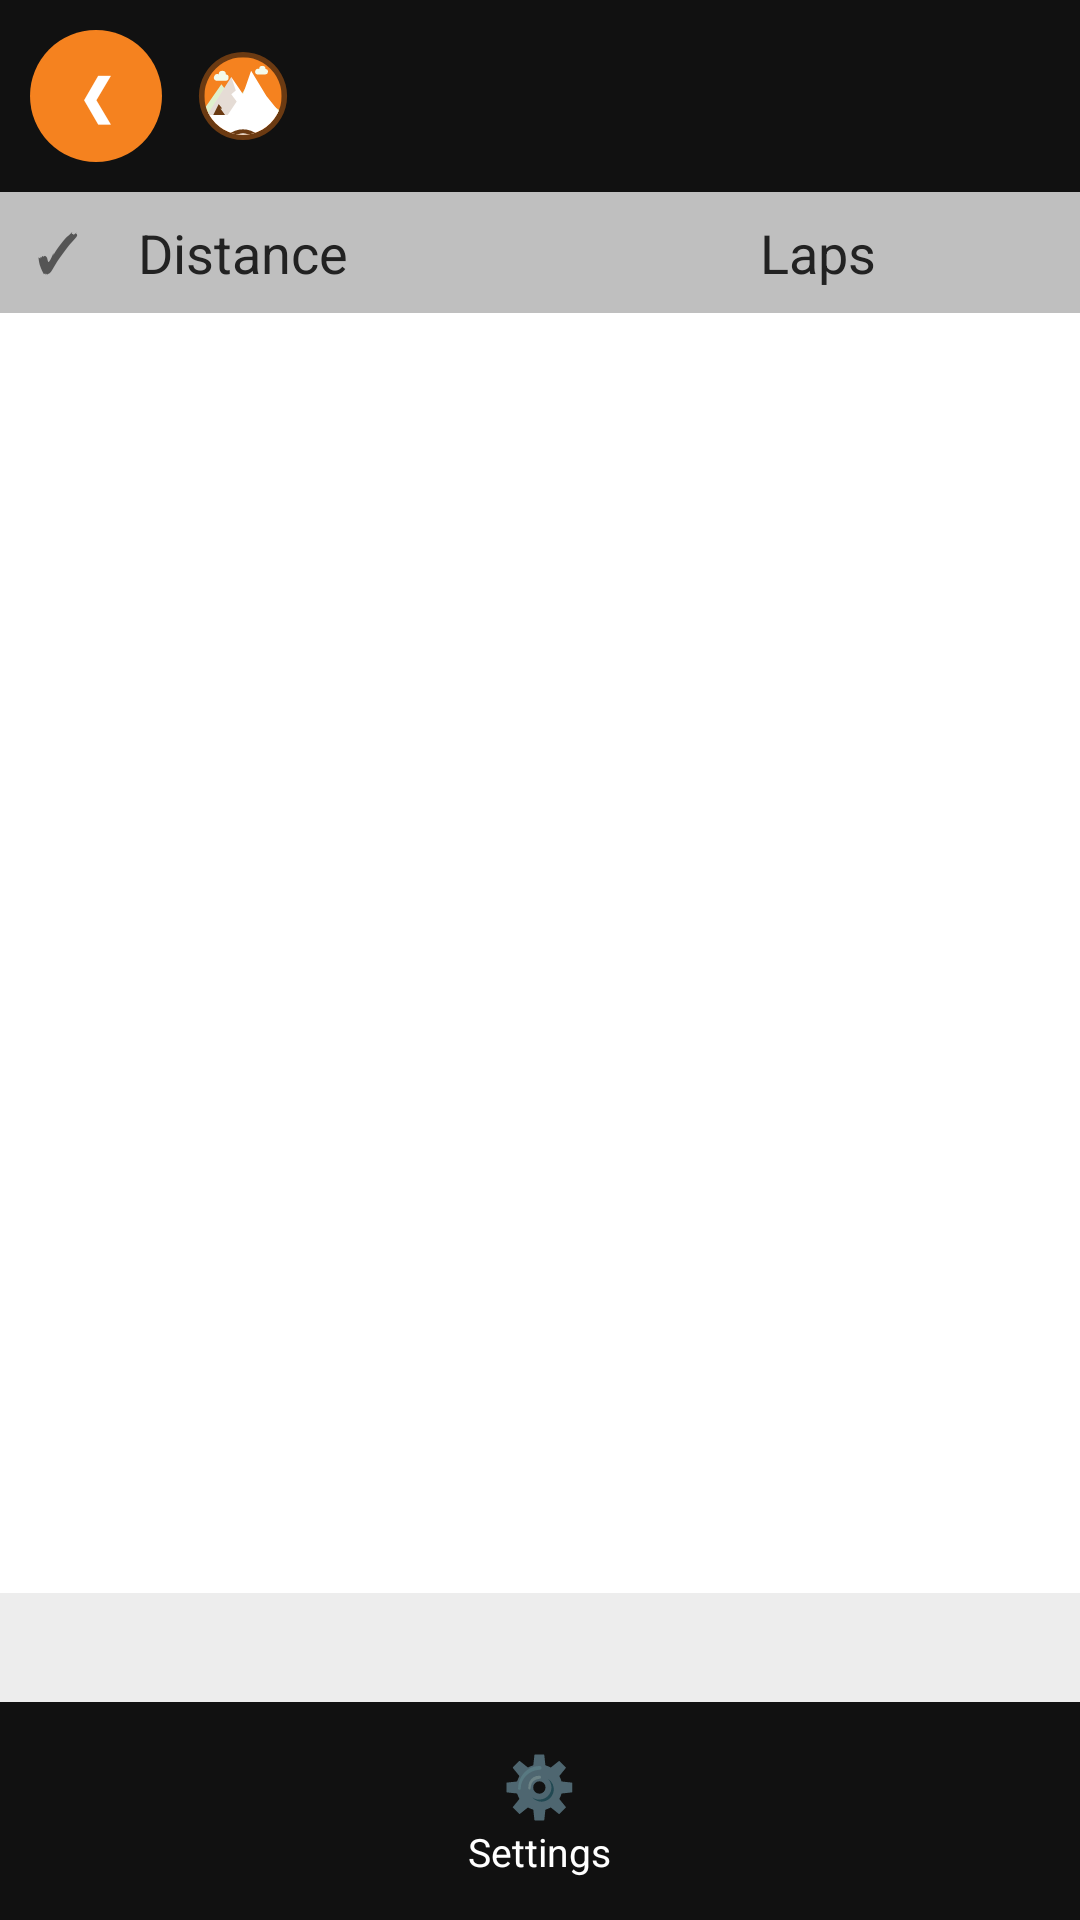

Here is an Android app screen rendered from its layout file. Give the layout XML and the strings, colors and styles it references.
<!-- AndroidManifest.xml: activity theme android:Theme.Material.Light.NoActionBar -->
<!-- res/layout/activity_distance_setup.xml -->
<?xml version="1.0" encoding="utf-8"?>
<LinearLayout xmlns:android="http://schemas.android.com/apk/res/android"
    android:layout_width="match_parent"
    android:layout_height="match_parent"
    android:background="#FFFFFF"
    android:orientation="vertical">

    <include layout="@layout/header_flow" />

    
    <LinearLayout
        android:layout_width="match_parent"
        android:layout_height="wrap_content"
        android:background="#BFBFBF"
        android:gravity="center_vertical"
        android:orientation="horizontal"
        android:paddingHorizontal="12dp"
        android:paddingVertical="8dp">

        <TextView
            android:layout_width="34dp"
            android:layout_height="wrap_content"
            android:text="✓"
            android:textColor="#555555"
            android:textSize="17sp"
            android:textStyle="bold" />

        <TextView
            android:layout_width="0dp"
            android:layout_height="wrap_content"
            android:layout_weight="1"
            android:text="@string/col_distance"
            android:textColor="#222222"
            android:textSize="18sp" />

        <TextView
            android:layout_width="wrap_content"
            android:layout_height="wrap_content"
            android:layout_marginEnd="56dp"
            android:text="@string/col_laps"
            android:textColor="#222222"
            android:textSize="18sp" />
    </LinearLayout>

    <ScrollView
        android:layout_width="match_parent"
        android:layout_height="0dp"
        android:layout_weight="1">

        <LinearLayout
            android:id="@+id/distancesBox"
            android:layout_width="match_parent"
            android:layout_height="wrap_content"
            android:orientation="vertical" />
    </ScrollView>

    <TextView
        android:id="@+id/distanceHint"
        android:layout_width="match_parent"
        android:layout_height="wrap_content"
        android:background="@color/menu_section_bg"
        android:paddingHorizontal="12dp"
        android:paddingVertical="8dp"
        android:textColor="#333333"
        android:textSize="15sp" />

    <include layout="@layout/bottom_bar" />
</LinearLayout>
<!-- res/layout/header_flow.xml (included above) -->
<?xml version="1.0" encoding="utf-8"?>
<LinearLayout xmlns:android="http://schemas.android.com/apk/res/android"
    android:layout_width="match_parent"
    android:layout_height="wrap_content"
    android:background="@color/nav_bar_bg"
    android:gravity="center_vertical"
    android:orientation="horizontal"
    android:padding="10dp">

    <TextView
        android:id="@+id/backButton"
        android:layout_width="44dp"
        android:layout_height="44dp"
        android:background="@drawable/bg_circle_green"
        android:contentDescription="@string/back"
        android:gravity="center"
        android:text="❮"
        android:textColor="#FFFFFF"
        android:textSize="18sp"
        android:textStyle="bold" />

    <ImageView
        android:layout_width="30dp"
        android:layout_height="30dp"
        android:layout_marginStart="12dp"
        android:contentDescription="@string/app_name"
        android:src="@drawable/logo_velogrip" />

    <TextView
        android:id="@+id/headerTitle"
        android:layout_width="0dp"
        android:layout_height="wrap_content"
        android:layout_marginStart="8dp"
        android:layout_weight="1"
        android:textColor="#FFFFFF"
        android:textSize="20sp"
        android:textStyle="bold" />

    <TextView
        android:id="@+id/nextButton"
        android:layout_width="44dp"
        android:layout_height="44dp"
        android:background="@drawable/bg_circle_green"
        android:contentDescription="@string/next"
        android:gravity="center"
        android:text="❯"
        android:textColor="#FFFFFF"
        android:textSize="18sp"
        android:textStyle="bold"
        android:visibility="gone" />
</LinearLayout>
<!-- res/layout/bottom_bar.xml (included above) -->
<?xml version="1.0" encoding="utf-8"?>
<LinearLayout xmlns:android="http://schemas.android.com/apk/res/android"
    android:layout_width="match_parent"
    android:layout_height="wrap_content"
    android:background="@color/nav_bar_bg"
    android:orientation="horizontal"
    android:paddingVertical="8dp">

    <LinearLayout
        android:id="@+id/navSettings"
        android:layout_width="0dp"
        android:layout_height="wrap_content"
        android:layout_weight="1"
        android:background="?android:attr/selectableItemBackground"
        android:gravity="center_horizontal"
        android:orientation="vertical"
        android:padding="6dp">
        <TextView android:layout_width="wrap_content" android:layout_height="wrap_content"
            android:text="⚙️" android:textSize="20sp" />
        <TextView android:layout_width="wrap_content" android:layout_height="wrap_content"
            android:text="@string/settings_title" android:textColor="#FFFFFF" android:textSize="13sp" />
    </LinearLayout>
</LinearLayout>
<!-- resources referenced by this layout -->
<resources>
  <color name="menu_section_bg">#EDEDED</color>
  <color name="nav_bar_bg">#111111</color>
  <!-- drawable bg_circle_green (drawable) -->
  <?xml version="1.0" encoding="utf-8"?>
  <shape xmlns:android="http://schemas.android.com/apk/res/android" android:shape="oval">
      <solid android:color="@color/velogrip_green" />
  </shape>
  <!-- drawable logo_velogrip (drawable) -->
  <?xml version="1.0" encoding="utf-8"?>
  <vector xmlns:android="http://schemas.android.com/apk/res/android"
      android:width="120dp"
      android:height="120dp"
      android:viewportWidth="200"
      android:viewportHeight="200">
  
      <path
          android:fillColor="@color/velogrip_dark"
          android:pathData="M100,2 a98,98 0 1,0 0.001,0 z" />
  
      <group>
          <clip-path android:pathData="M100,14 a86,86 0 1,0 0.001,0 z" />
  
          <path
              android:fillColor="@color/velogrip_green"
              android:pathData="M14,14 h172 v172 h-172 z" />
  
          
          <path
              android:fillColor="#F4FBEC"
              android:pathData="M46,52 a8,8 0 0,1 16,0 a7,7 0 0,1 -2,14 h-20 a7,7 0 0,1 6,-14 z" />
          <path
              android:fillColor="#F4FBEC"
              android:pathData="M136,40 a7,7 0 0,1 14,0 a6,6 0 0,1 -1,12 h-18 a6,6 0 0,1 5,-12 z" />
  
          
          <path
              android:fillColor="#DFF0CC"
              android:pathData="M6,140 L52,74 L84,116 L120,60 L160,118 L194,140 Z" />
  
          
          <path
              android:fillColor="#FFFFFF"
              android:pathData="M20,142 L74,58 L100,96 L118,44 L152,100 L186,142 Z" />
  
          
          <path
              android:fillColor="@color/velogrip_dark"
              android:pathData="M74,58 L84,88 L74,96 L86,112 L66,142 L20,142 Z"
              android:fillAlpha="0.18" />
  
          
          <path
              android:fillColor="@color/velogrip_dark"
              android:pathData="M34,142 l12,-24 l8,10 l-4,0 l10,14 z" />
  
          
          <path
              android:fillColor="#FFFFFF"
              android:pathData="M6,142 h188 v50 h-188 z" />
          <path
              android:fillColor="@color/velogrip_dark"
              android:pathData="M60,192 C84,168 116,168 140,192 L120,192 C110,180 90,180 80,192 Z" />
      </group>
  </vector>
  <string name="app_name">VeloGrip RFID</string>
  <string name="back">Back</string>
  <string name="col_distance">Distance</string>
  <string name="col_laps">Laps</string>
  <string name="next">Next</string>
  <string name="settings_title">Settings</string>
  <color name="velogrip_green">#F5821F</color>
  <color name="velogrip_dark">#6B3A12</color>
</resources>
